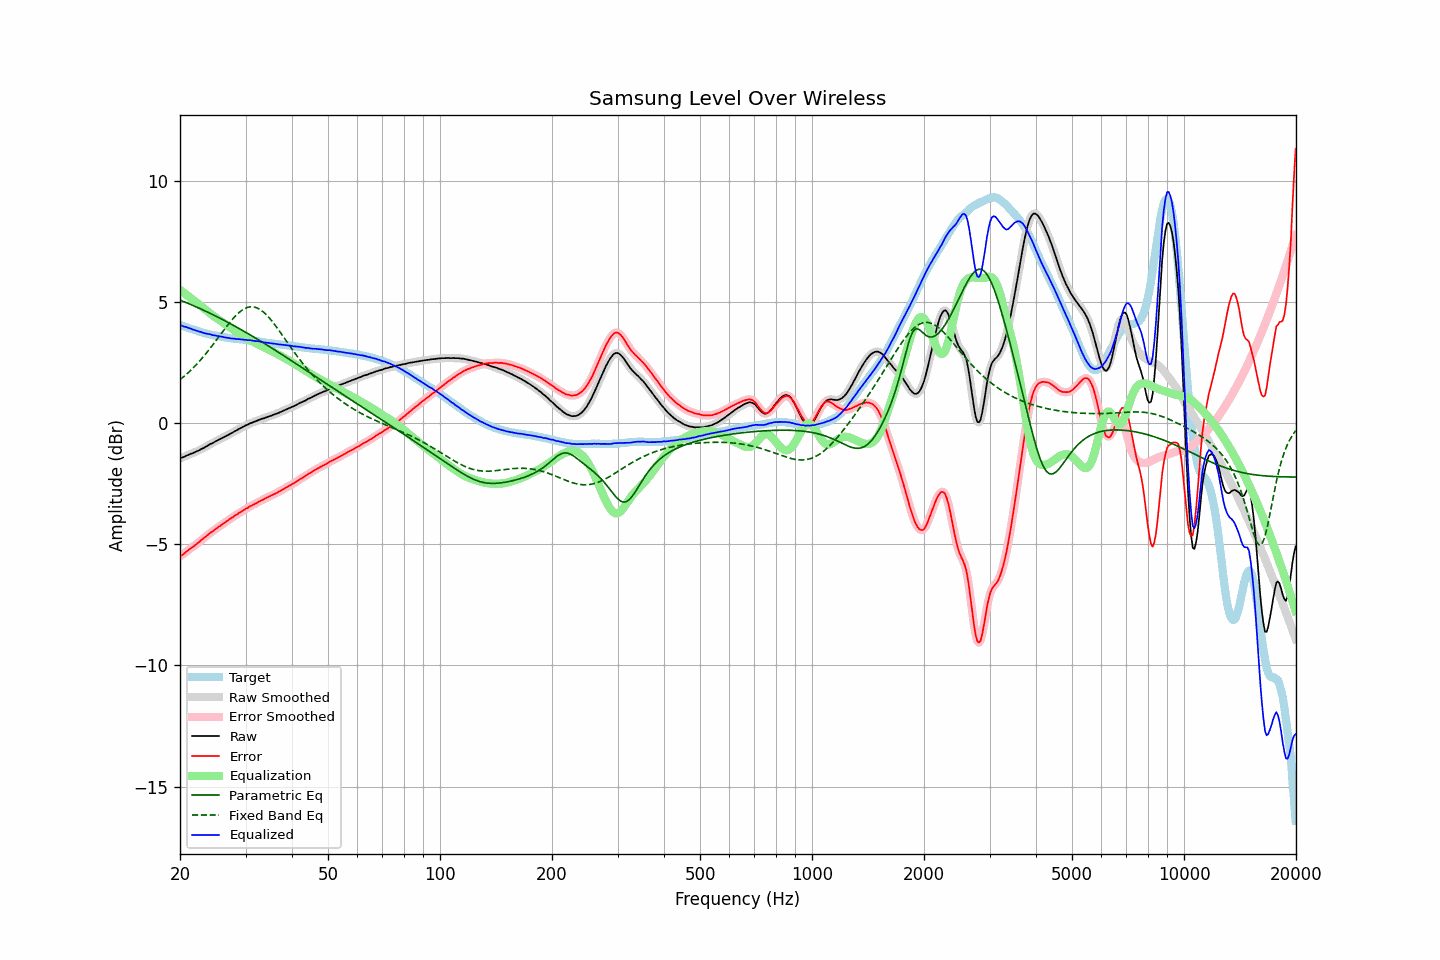

The table this chart was drawn from, first rows:
frequency, raw, error, smoothed, error_smoothed, equalization, parametric_eq, fixed_band_eq, equalized_raw, equalized_smoothed, target
20.00, -1.44, -5.50, -1.44, -5.50, 5.50, 5.09, 1.80, 4.06, 4.06, 4.06
20.20, -1.42, -5.46, -1.42, -5.46, 5.45, 5.06, 1.85, 4.03, 4.03, 4.04
20.40, -1.40, -5.41, -1.40, -5.41, 5.40, 5.03, 1.90, 4.00, 4.01, 4.01
20.61, -1.37, -5.36, -1.37, -5.36, 5.35, 5.01, 1.96, 3.98, 3.98, 3.99
20.81, -1.33, -5.30, -1.34, -5.30, 5.30, 4.98, 2.02, 3.97, 3.96, 3.97
21.02, -1.31, -5.25, -1.31, -5.25, 5.25, 4.95, 2.08, 3.94, 3.95, 3.94
21.23, -1.28, -5.20, -1.28, -5.20, 5.20, 4.92, 2.14, 3.92, 3.92, 3.92
21.44, -1.25, -5.15, -1.26, -5.15, 5.15, 4.89, 2.21, 3.90, 3.90, 3.89
21.66, -1.23, -5.11, -1.23, -5.10, 5.10, 4.87, 2.27, 3.87, 3.87, 3.87
21.87, -1.20, -5.06, -1.20, -5.06, 5.05, 4.84, 2.34, 3.85, 3.85, 3.85
22.09, -1.17, -5.01, -1.17, -5.01, 5.00, 4.81, 2.41, 3.83, 3.83, 3.83
22.31, -1.14, -4.95, -1.14, -4.95, 4.95, 4.78, 2.48, 3.81, 3.81, 3.81
22.54, -1.11, -4.90, -1.11, -4.90, 4.90, 4.75, 2.55, 3.78, 3.79, 3.78
22.76, -1.07, -4.83, -1.08, -4.84, 4.84, 4.72, 2.63, 3.77, 3.77, 3.76
22.99, -1.04, -4.78, -1.04, -4.79, 4.79, 4.69, 2.70, 3.74, 3.74, 3.74
23.22, -1.01, -4.73, -1.01, -4.73, 4.73, 4.66, 2.78, 3.72, 3.72, 3.72
23.45, -0.97, -4.68, -0.97, -4.68, 4.68, 4.63, 2.86, 3.71, 3.71, 3.71
23.69, -0.93, -4.62, -0.93, -4.62, 4.63, 4.59, 2.95, 3.69, 3.69, 3.69
23.92, -0.89, -4.57, -0.89, -4.57, 4.57, 4.56, 3.03, 3.68, 3.68, 3.68
24.16, -0.85, -4.51, -0.86, -4.52, 4.52, 4.53, 3.11, 3.67, 3.66, 3.66
24.40, -0.83, -4.48, -0.82, -4.47, 4.47, 4.50, 3.20, 3.64, 3.65, 3.65
24.65, -0.79, -4.43, -0.79, -4.43, 4.42, 4.47, 3.29, 3.63, 3.63, 3.64
24.89, -0.75, -4.37, -0.76, -4.38, 4.38, 4.43, 3.38, 3.62, 3.62, 3.62
25.14, -0.72, -4.33, -0.72, -4.33, 4.33, 4.40, 3.47, 3.61, 3.61, 3.61
25.39, -0.68, -4.28, -0.68, -4.28, 4.28, 4.37, 3.55, 3.60, 3.60, 3.60
25.65, -0.65, -4.24, -0.65, -4.24, 4.24, 4.33, 3.64, 3.58, 3.59, 3.59
25.91, -0.61, -4.19, -0.62, -4.19, 4.19, 4.30, 3.73, 3.58, 3.57, 3.58
26.16, -0.58, -4.15, -0.58, -4.14, 4.14, 4.26, 3.82, 3.56, 3.56, 3.56
26.43, -0.55, -4.10, -0.55, -4.10, 4.10, 4.23, 3.91, 3.54, 3.55, 3.54
26.69, -0.51, -4.05, -0.52, -4.05, 4.05, 4.19, 4.00, 3.54, 3.53, 3.53
26.96, -0.48, -4.01, -0.48, -4.00, 4.00, 4.16, 4.08, 3.52, 3.52, 3.52
27.23, -0.44, -3.95, -0.45, -3.96, 3.96, 4.12, 4.16, 3.52, 3.51, 3.51
27.50, -0.41, -3.91, -0.41, -3.91, 3.91, 4.09, 4.25, 3.50, 3.50, 3.50
27.77, -0.37, -3.87, -0.37, -3.87, 3.87, 4.05, 4.32, 3.50, 3.50, 3.50
28.05, -0.33, -3.82, -0.34, -3.83, 3.82, 4.01, 4.40, 3.49, 3.49, 3.49
28.33, -0.30, -3.78, -0.30, -3.78, 3.78, 3.98, 4.46, 3.48, 3.48, 3.48
28.62, -0.26, -3.74, -0.26, -3.74, 3.74, 3.94, 4.53, 3.47, 3.47, 3.48
28.90, -0.22, -3.69, -0.23, -3.69, 3.69, 3.90, 4.59, 3.47, 3.47, 3.47
29.19, -0.19, -3.66, -0.19, -3.65, 3.65, 3.87, 4.64, 3.46, 3.46, 3.46
29.48, -0.15, -3.61, -0.15, -3.61, 3.61, 3.83, 4.68, 3.46, 3.46, 3.45
29.78, -0.12, -3.58, -0.12, -3.57, 3.57, 3.79, 4.73, 3.45, 3.45, 3.45
30.08, -0.08, -3.52, -0.09, -3.53, 3.53, 3.75, 4.76, 3.45, 3.44, 3.44
30.38, -0.06, -3.50, -0.06, -3.49, 3.49, 3.71, 4.78, 3.43, 3.44, 3.44
30.68, -0.02, -3.45, -0.03, -3.45, 3.46, 3.67, 4.80, 3.43, 3.43, 3.43
30.99, 0.01, -3.41, 0.00, -3.42, 3.42, 3.64, 4.81, 3.43, 3.42, 3.42
31.30, 0.03, -3.39, 0.03, -3.38, 3.38, 3.60, 4.81, 3.41, 3.41, 3.42
31.61, 0.06, -3.35, 0.05, -3.35, 3.35, 3.56, 4.80, 3.41, 3.40, 3.40
31.93, 0.08, -3.32, 0.08, -3.32, 3.31, 3.52, 4.78, 3.39, 3.39, 3.39
32.24, 0.11, -3.28, 0.11, -3.28, 3.28, 3.48, 4.76, 3.39, 3.39, 3.39
32.57, 0.14, -3.24, 0.14, -3.24, 3.24, 3.44, 4.73, 3.38, 3.38, 3.38
32.89, 0.16, -3.21, 0.16, -3.21, 3.21, 3.40, 4.69, 3.37, 3.37, 3.37
33.22, 0.19, -3.17, 0.18, -3.17, 3.18, 3.36, 4.64, 3.36, 3.36, 3.36
33.55, 0.20, -3.15, 0.20, -3.14, 3.14, 3.31, 4.59, 3.34, 3.34, 3.34
33.89, 0.23, -3.11, 0.23, -3.11, 3.11, 3.27, 4.53, 3.34, 3.33, 3.33
34.23, 0.25, -3.07, 0.25, -3.07, 3.07, 3.23, 4.46, 3.32, 3.32, 3.32
34.57, 0.28, -3.04, 0.27, -3.04, 3.04, 3.19, 4.39, 3.32, 3.32, 3.32
34.92, 0.30, -3.01, 0.30, -3.01, 3.01, 3.15, 4.32, 3.31, 3.31, 3.31
35.27, 0.32, -2.98, 0.32, -2.98, 2.98, 3.11, 4.23, 3.30, 3.30, 3.29
35.62, 0.35, -2.95, 0.34, -2.94, 2.95, 3.07, 4.15, 3.29, 3.29, 3.29
35.97, 0.37, -2.91, 0.37, -2.91, 2.91, 3.02, 4.07, 3.28, 3.28, 3.28
... 635 more rows
